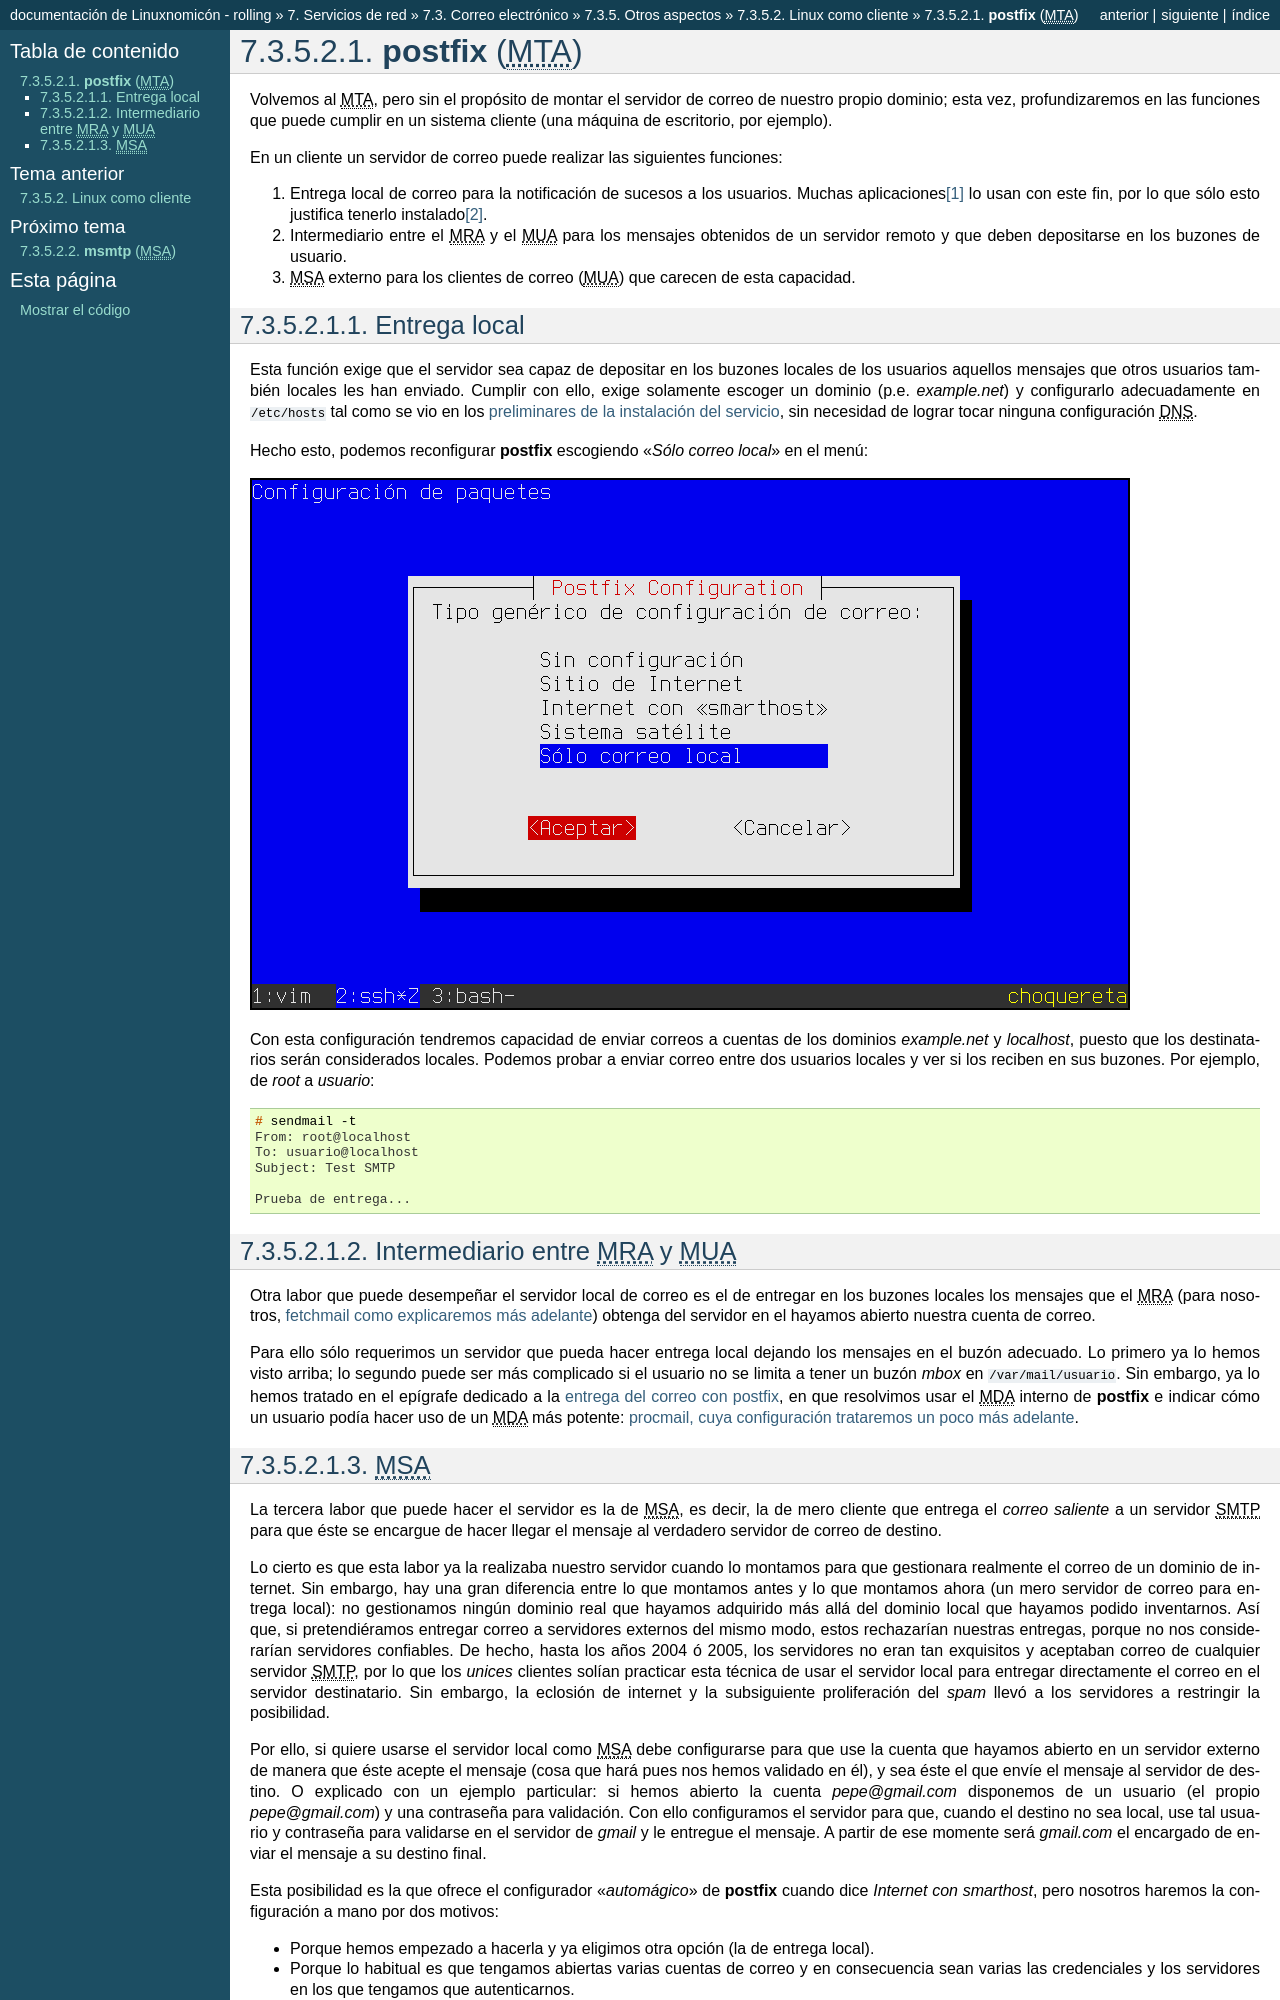

repository: sio2sio2/doc-linux · page: 07.serre/03.mail/04-misc/02-cliente/01-mta.html · generator: sphinx

.. _cliente-postfix:

:program:`postfix` (|MTA|)
==========================
Volvemos al |MTA|, pero sin el propósito de montar el servidor
de correo de nuestro propio dominio; esta vez, profundizaremos en las funciones
que puede cumplir en un sistema cliente (una máquina de escritorio, por
ejemplo).

En un cliente un servidor de correo puede realizar las siguientes funciones:

#. Entrega local de correo para la notificación de sucesos a los usuarios.
   Muchas aplicaciones\ [#]_ lo usan con este fin, por lo que sólo esto justifica
   tenerlo instalado\ [#]_.

#. Intermediario entre el |MRA| y el |MUA| para los mensajes obtenidos de un
   servidor remoto y que deben depositarse en los buzones de usuario.

#. |MSA| externo para los clientes de correo (|MUA|) que carecen de esta
   capacidad.

Entrega local
-------------
Esta función exige que el servidor sea capaz de depositar en los buzones locales
de los usuarios aquellos mensajes que otros usuarios también locales les han
enviado. Cumplir con ello, exige solamente escoger un dominio (p.e.
*example.net*) y configurarlo adecuadamente en :file:`/etc/hosts` tal como se
vio en los :ref:`preliminares de la instalación del servicio <pre-smtp>`, sin
necesidad de lograr tocar ninguna configuración |DNS|. 

Hecho esto, podemos reconfigurar :program:`postfix` escogiendo "*Sólo correo
local*" en el menú:

.. image:: files/postfix-local.png

Con esta configuración tendremos capacidad de enviar correos a cuentas de los
dominios *example.net* y *localhost*, puesto que los destinatarios serán
considerados locales. Podemos probar a enviar correo entre dos usuarios locales
y ver si los reciben en sus buzones. Por ejemplo, de *root* a *usuario*::

    # sendmail -t
    From: root@localhost
    To: usuario@localhost
    Subject: Test SMTP

    Prueba de entrega...
      

Intermediario entre |MRA| y |MUA|
---------------------------------
Otra labor que puede desempeñar el servidor local de correo es el de entregar en
los buzones locales los mensajes que el |MRA| (para nosotros, :ref:`fetchmail
como explicaremos más adelante <fetchmail>`) obtenga del servidor en el hayamos
abierto nuestra cuenta de correo.

Para ello sólo requerimos un servidor que pueda hacer entrega local dejando los
mensajes en el buzón adecuado. Lo primero ya lo hemos visto arriba; lo segundo
puede ser más complicado si el usuario no se limita a tener un buzón *mbox* en
:file:`/var/mail/usuario`. Sin embargo, ya lo hemos tratado en el epígrafe
dedicado a la :ref:`entrega del correo con postfix <postfix-entrega>`, en que
resolvimos usar el |MDA| interno de :program:`postfix` e indicar cómo un usuario
podía hacer uso de un |MDA| más potente: :ref:`procmail, cuya configuración
trataremos un poco más adelante <procmail>`.

.. _postfix-msa:
